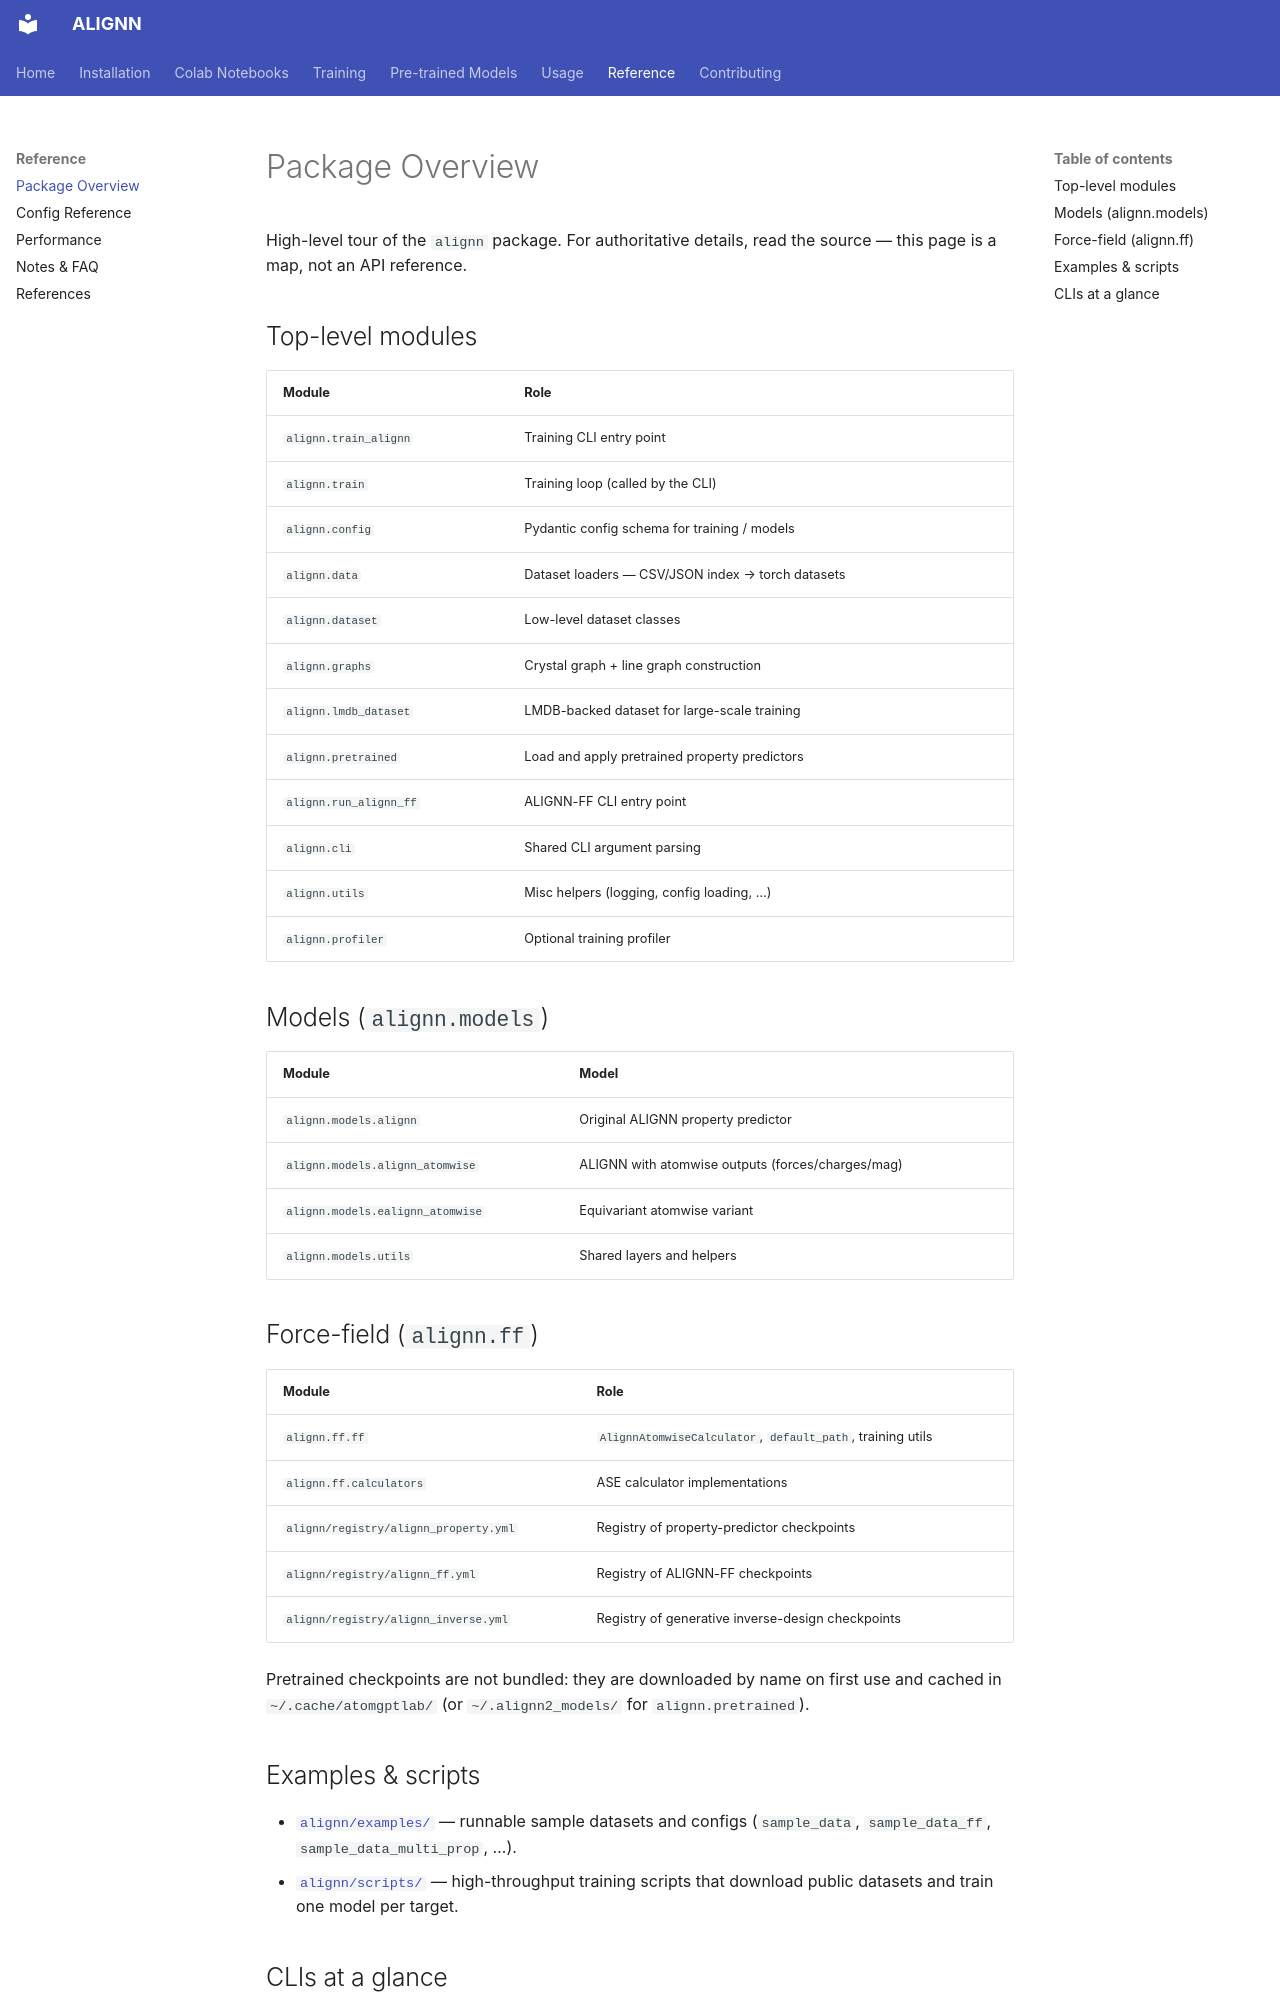

repository: atomgptlab/alignn · page: api/index.html · generator: mkdocs

# Package Overview

High-level tour of the `alignn` package. For authoritative details, read the source —
this page is a map, not an API reference.

## Top-level modules

| Module | Role |
|---|---|
| `alignn.train_alignn` | Training CLI entry point |
| `alignn.train` | Training loop (called by the CLI) |
| `alignn.config` | Pydantic config schema for training / models |
| `alignn.data` | Dataset loaders — CSV/JSON index → torch datasets |
| `alignn.dataset` | Low-level dataset classes |
| `alignn.graphs` | Crystal graph + line graph construction |
| `alignn.lmdb_dataset` | LMDB-backed dataset for large-scale training |
| `alignn.pretrained` | Load and apply pretrained property predictors |
| `alignn.run_alignn_ff` | ALIGNN-FF CLI entry point |
| `alignn.cli` | Shared CLI argument parsing |
| `alignn.utils` | Misc helpers (logging, config loading, …) |
| `alignn.profiler` | Optional training profiler |

## Models (`alignn.models`)

| Module | Model |
|---|---|
| `alignn.models.alignn` | Original ALIGNN property predictor |
| `alignn.models.alignn_atomwise` | ALIGNN with atomwise outputs (forces/charges/mag) |
| `alignn.models.ealignn_atomwise` | Equivariant atomwise variant |
| `alignn.models.utils` | Shared layers and helpers |

## Force-field (`alignn.ff`)

| Module | Role |
|---|---|
| `alignn.ff.ff` | `AlignnAtomwiseCalculator`, `default_path`, training utils |
| `alignn.ff.calculators` | ASE calculator implementations |
| `alignn/registry/alignn_property.yml` | Registry of property-predictor checkpoints |
| `alignn/registry/alignn_ff.yml` | Registry of ALIGNN-FF checkpoints |
| `alignn/registry/alignn_inverse.yml` | Registry of generative inverse-design checkpoints |

Pretrained checkpoints are not bundled: they are downloaded by name on first
use and cached in `~/.cache/atomgptlab/` (or `~/.alignn2_models/` for
`alignn.pretrained`).

## Examples & scripts

- [`alignn/examples/`](https://github.com/atomgptlab/alignn/tree/main/alignn/examples) —
  runnable sample datasets and configs (`sample_data`, `sample_data_ff`,
  `sample_data_multi_prop`, …).
- [`alignn/scripts/`](https://github.com/atomgptlab/alignn/tree/main/alignn/scripts) —
  high-throughput training scripts that download public datasets and train one model
  per target.
